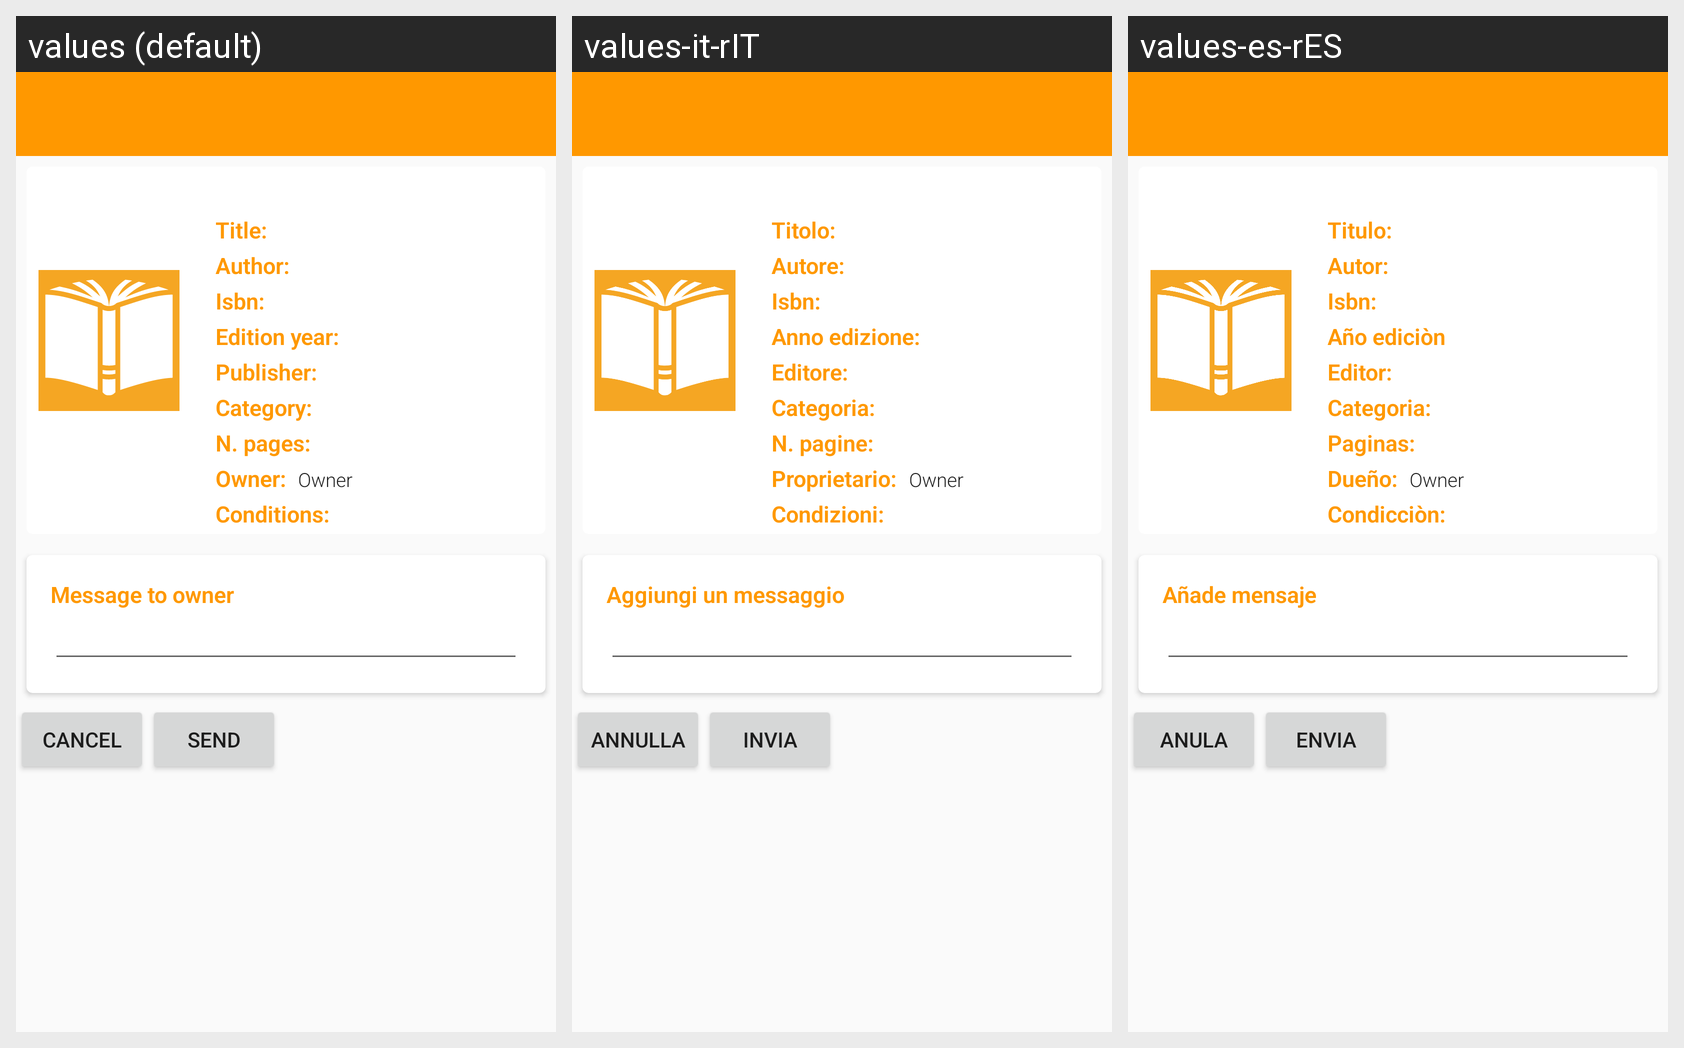

Strings drawn on this Android screen and how each of the app's shown locales translates them:
Android screen res/layout/request_book.xml rendered under 3 locales, left to right: values (default), values-it-rIT, values-es-rES. Device: Nexus 5 (rendered at 1080×1920; each locale shown at half size, 540×960, under a caption strip naming it); theme AppTheme.
Strings drawn on this screen, with the default value and each locale's value (text and hints the layout hard-codes, and strings that could not be matched under every locale, appear in the picture but are not listed):

cancel
  values: cancel
  values-it-rIT: Annulla
  values-es-rES: Anula

send
  values: Send
  values-it-rIT: Invia
  values-es-rES: Envia

info_book_label_title
  values: Title:
  values-it-rIT: Titolo:
  values-es-rES: Titulo:

info_book_label_author
  values: Author:
  values-it-rIT: Autore:
  values-es-rES: Autor:

info_book_label_ISBN
  values: Isbn:
  values-it-rIT: Isbn:
  values-es-rES: Isbn:

info_book_label_edition_year
  values: Edition year:
  values-it-rIT: Anno edizione:
  values-es-rES: Año ediciòn

info_book_label_publisher
  values: Publisher:
  values-it-rIT: Editore:
  values-es-rES: Editor:

info_book_label_category
  values: Category:
  values-it-rIT: Categoria:
  values-es-rES: Categoria:

info_book_label_pages
  values: N. pages:
  values-it-rIT: N. pagine:
  values-es-rES: Paginas:

info_book_label_owner
  values: Owner:
  values-it-rIT: Proprietario:
  values-es-rES: Dueño:

info_book_label_book_conditions
  values: Conditions:
  values-it-rIT: Condizioni:
  values-es-rES: Condicciòn:

request_book_message_to_owner
  values: Message to owner
  values-it-rIT: Aggiungi un messaggio
  values-es-rES: Añade mensaje
